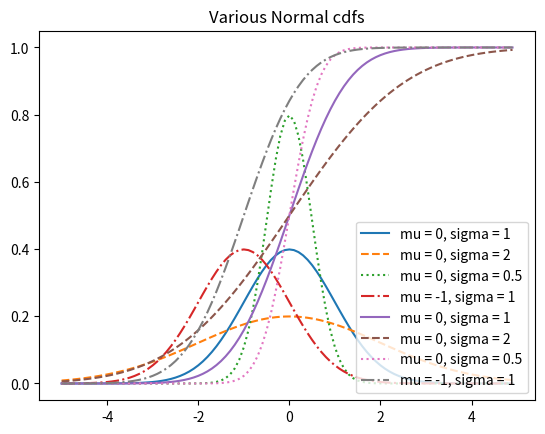

This chart was generated by the following Python code:
# Chapter 06 _ 6.2 조건부 확률
import enum, random

# Enum을 사용하면 각 항목에 특정 값을 부여할 수 있다

class Kid(enum.Enum):
    BOY = 0
    GIRL = 1
    
def random_kid():
    return random.choice([Kid.BOY, Kid.GIRL])
    
both_girls = 0
older_girl = 0
either_girl = 0
    
random.seed(0)
    
for _ in range(10000):
    younger = random_kid()
    older = random_kid()
    if older == Kid.GIRL:
        older_girl += 1
    if older == Kid.GIRL and younger == Kid.GIRL:
        both_girls += 1
    if older == Kid.GIRL or younger == Kid.GIRL:
        either_girl += 1
    
print("P(both | older) : ", both_girls / older_girl) # 0.514 ~ 1/2
print("P(both | either) : ", both_girls / either_girl) # 0.342 ~ 1/3


# 균등 분포의 확률 밀도 함수
def uniform_pdf(x: float):
    return 1 if 0 <= x < 1 else 0

# 균등 분포에 대한 누적 분포 함수
def uniform_cdf(x: float):
    """균등 분포를 따르는 확률변수의 값이 x보다 작거나 같은 확률을 반환"""
    if x < 0:   return 0
    elif x < 1: return x
    else:       return 1


# 정규분포
import math
SQRT_TWO_PI = math.sqrt(2 * math.pi)

def normal_pdf(x: float, mu: float = 0, sigma: float = 1):
    return (math.exp(-(x - mu) ** 2 / 2 / sigma ** 2) / (SQRT_TWO_PI * sigma))

# 정규분포의 여러 밀도 함수를 보여주는 그래프
import matplotlib.pyplot as plt

xs = [x / 10.0 for x in range(-50, 50)]
plt.plot(xs, [normal_pdf(x, sigma = 1) for x in xs], '-' ,label = 'mu = 0, sigma = 1')
plt.plot(xs, [normal_pdf(x, sigma = 2) for x in xs], '--' ,label = 'mu = 0, sigma = 2')
plt.plot(xs, [normal_pdf(x, sigma = 0.5) for x in xs], ':' ,label = 'mu = 0, sigma = 0.5')
plt.plot(xs, [normal_pdf(x, mu = -1)   for x in xs], '-.' ,label = 'mu = -1, sigma = 1')
plt.legend()
plt.title("Various Normal pdfs")
plt.show()

# 정규분포의 누적 분포 함수
def normal_cdf(x: float, mu: float = 0, sigma: float = 1):
    return (1 + math.erf((x - mu) / math.sqrt(2) / sigma)) / 2

# 누적 분포 함수 그래프
xs = [x / 10.0 for x in range(-50, 50)]
plt.plot(xs, [normal_cdf(x, sigma = 1) for x in xs], '-' ,label = 'mu = 0, sigma = 1')
plt.plot(xs, [normal_cdf(x, sigma = 2) for x in xs], '--' ,label = 'mu = 0, sigma = 2')
plt.plot(xs, [normal_cdf(x, sigma = 0.5) for x in xs], ':' ,label = 'mu = 0, sigma = 0.5')
plt.plot(xs, [normal_cdf(x, mu = -1) for x in xs], '-.' ,label = 'mu = -1, sigma = 1')
plt.legend(loc = 4) # bot right
plt.title("Various Normal cdfs")
plt.show()

def inverse_normal_cdf(p: float, mu: float = 0, sigma: float = 1, tolerance: float = 0.00001):
    """이진 검색을 사용해서 역함수를 근사"""

    # 표준정규분포가 아니라면 표준정규분포로 
    if mu != 0 or sigma != 1:
        return mu + sigma * inverse_normal_cdf(p, tolerance = tolerance)

    low_z = -10.0
    hi_z  =  10.0
    while hi_z - low_z > tolerance:
        mid_z = (low_z + hi_z) / 2 # 중간 값
        mid_p = normal_cdf(mid_z) # 중간 값의 누적분포 값 계산
        if mid_p < p:
            low_z = mid_z # 중간 값이 너무 작다면 더 큰 값들을 검색
        else:
            hi_z = mid_z # 중간 값이 너무 크다면 더 작은 값들을

    return mid_z


# 중심극한정리
# 동일한 분포에 대한 독립적인 확률변수의 평균을 나타내는 확률변수들이 대충 정규분포를 따른다는 정리
# 대충 동전던지기 10번씩 100세트하면 정규분포 모양이라는 뜻
def bernoulli_trial(p: float):
    """p의 확률로 1을, 1-p의 확률로 0을 반환"""
    return 1 if random.random() < p else 0

def binomial(n: int, p: float):
    """n개 bernoulli(p)의 합을 반환"""
    return sum(bernoulli_trial(p) for _ in range(n))

# 베르누이 확률변수의 평균은 p, 표준편차는 sqrt(p(1 - p))
def binomial_histogram(p: float, n: int, num_points: int):
    """binomial(n, p)의 결괏값을 히스토그램으로 반환"""
    data = [binomial(n, p) for _ in range(num_points)]

    # 이항분포의 표본을 막대 그래프로 표현
    from collections import Counter
    histogram = Counter(data)
    plt.bar([x - 0.4 for x in histogram.keys()],
            [v / num_points for v in histogram.values()],
            0.8, color = '0.75')

    mu = p * n
    sigma = math.sqrt(n * p * (1 - p))

    # 근사된 정규분포를 라인 차트로 표현
    xs = range(min(data), max(data) + 1)
    ys = [normal_cdf(i + 0.5, mu, sigma) - normal_cdf(i - 0.5, mu, sigma)
          for i in xs]
    plt.plot(xs, ys)
    plt.title("Binomial Distribution vs. Normal Approximation")
    plt.show()